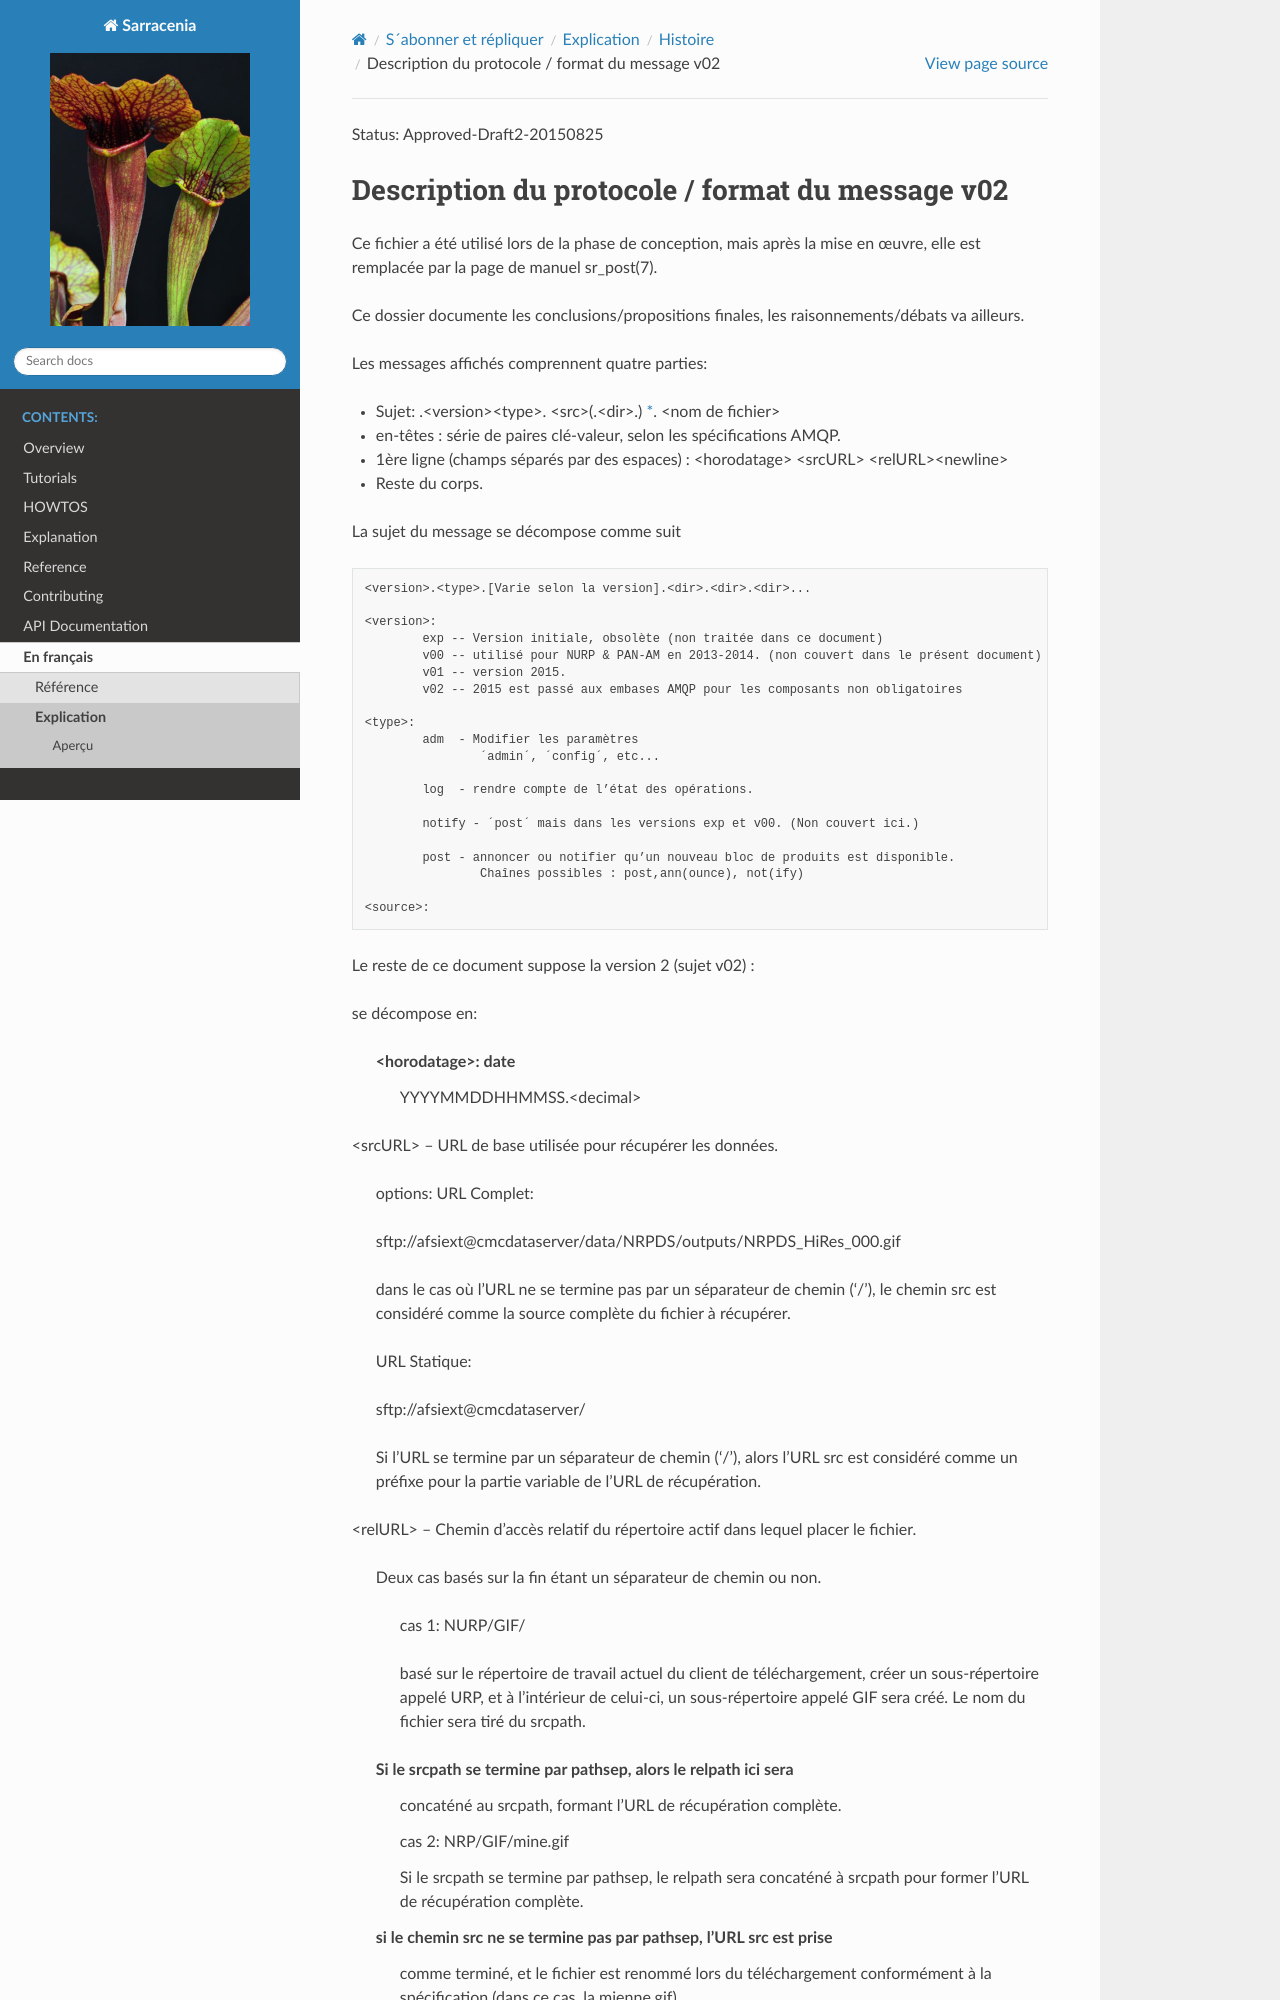

repository: MetPX/sarracenia · page: fr/Explication/Histoire/messages_v02.html · generator: sphinx



Status: Approved-Draft2-20150825

================================================
Description du protocole / format du message v02
================================================

Ce fichier a été utilisé lors de la phase de conception, mais après la mise en œuvre,
elle est remplacée par la page de manuel sr_post(7).

Ce dossier documente les conclusions/propositions finales, les raisonnements/débats
va ailleurs.

Les messages affichés comprennent quatre parties:

* Sujet: .<version><type>. <src>(.<dir>.) *. <nom de fichier>
* en-têtes : série de paires clé-valeur, selon les spécifications AMQP.
* 1ère ligne (champs séparés par des espaces) : <horodatage> <srcURL> <relURL><newline>
* Reste du corps.

La sujet du message se décompose comme suit ::

	<version>.<type>.[Varie selon la version].<dir>.<dir>.<dir>...

	<version>:
		exp -- Version initiale, obsolète (non traitée dans ce document)
		v00 -- utilisé pour NURP & PAN-AM en 2013-2014. (non couvert dans le présent document)
		v01 -- version 2015.
		v02 -- 2015 est passé aux embases AMQP pour les composants non obligatoires

	<type>:
		adm  - Modifier les paramètres
			´admin´, ´config´, etc...

		log  - rendre compte de l’état des opérations.

		notify - ´post´ mais dans les versions exp et v00. (Non couvert ici.)

		post - annoncer ou notifier qu’un nouveau bloc de produits est disponible.
	       		Chaînes possibles : post,ann(ounce), not(ify)

	<source>:

Le reste de ce document suppose la version 2 (sujet v02) :

se décompose en:

  <horodatage>: date
	YYYYMMDDHHMMSS.<decimal> 

<srcURL> -- URL de base utilisée pour récupérer les données.

	options: URL Complet:

	sftp://afsiext@cmcdataserver/data/NRPDS/outputs/NRPDS_HiRes_000.gif

	dans le cas où l’URL ne se termine pas par un séparateur de chemin ('/'),
        le chemin src est considéré comme la source complète du fichier à récupérer.


	URL Statique:

	sftp://afsiext@cmcdataserver/

	Si l’URL se termine par un séparateur de chemin ('/'), alors l’URL src est
        considéré comme un préfixe pour la partie variable de l’URL de récupération.


<relURL> -- Chemin d’accès relatif du répertoire actif dans lequel placer le fichier.
	
    Deux cas basés sur la fin étant un séparateur de chemin ou non.

	cas 1: NURP/GIF/

	basé sur le répertoire de travail actuel du client de téléchargement,
	créer un sous-répertoire appelé URP, et à l’intérieur de celui-ci, un sous-répertoire
	appelé GIF sera créé.  Le nom du fichier sera tiré du
	srcpath.

    Si le srcpath se termine par pathsep, alors le relpath ici sera
	concaténé au srcpath, formant l’URL de récupération complète.

	cas 2: NRP/GIF/mine.gif

	Si le srcpath se termine par pathsep, le relpath sera concaténé
	à srcpath pour former l’URL de récupération complète.
